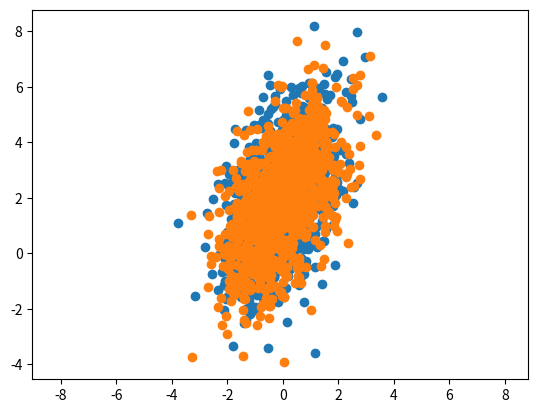

The script that saved this image:
from scipy.stats import multivariate_normal as mvn
import numpy as np
import matplotlib.pyplot as plt


# r = np.random.randn(10000, 2)
# plt.scatter(r[:,0], r[:,1])
# plt.show()
# r[:,1] = 5 * r[:,1] + 2
# plt.scatter(r[:,0], r[:,1])
# plt.axis('equal')
# plt.show()


cov = np.array([[1,0.8], [0.8, 3]])
mu = np.array([0, 2])
r = mvn.rvs(mean=mu, cov=cov, size=1000)
plt.scatter(r[:,0], r[:,1])
plt.axis('equal')
plt.show()

r = np.random.multivariate_normal(mean=mu, cov=cov, size=1000)
plt.scatter(r[:,0], r[:,1])
plt.axis('equal')
plt.show()


